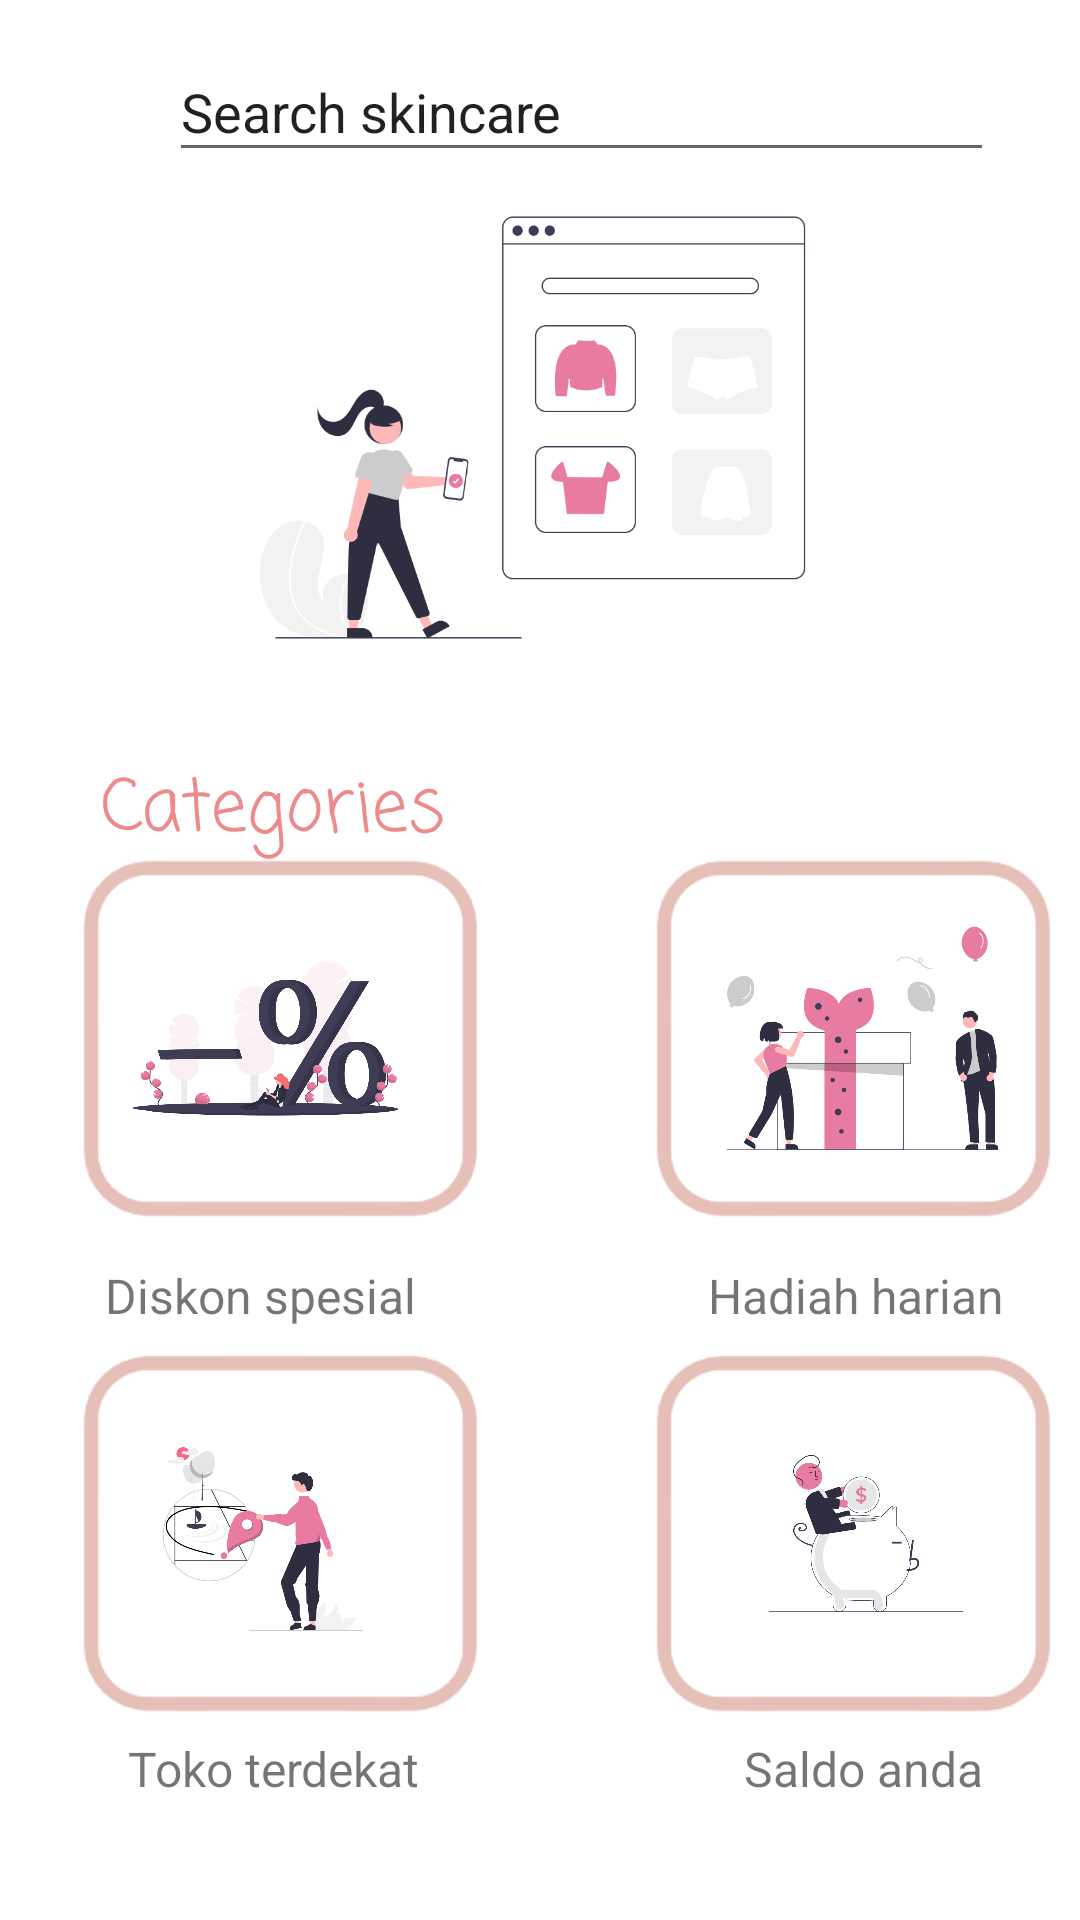

Write the Android layout XML for this screen, with the resource values it uses.
<!-- AndroidManifest.xml: application theme Theme.Dashboard_26_Prajna -->
<!-- res/layout/activity_splashcreen1.xml -->
<?xml version="1.0" encoding="utf-8"?>
<androidx.constraintlayout.widget.ConstraintLayout xmlns:android="http://schemas.android.com/apk/res/android"
    xmlns:app="http://schemas.android.com/apk/res-auto"
    xmlns:tools="http://schemas.android.com/tools"
    android:layout_width="match_parent"
    android:layout_height="match_parent"
    tools:context=".Splashcreen_1">

    <TextView
        android:id="@+id/textView5"
        android:layout_width="wrap_content"
        android:layout_height="wrap_content"
        android:text="Saldo anda"
        android:textSize="16sp"
        app:layout_constraintBottom_toBottomOf="parent"
        app:layout_constraintEnd_toEndOf="parent"
        app:layout_constraintHorizontal_bias="0.885"
        app:layout_constraintStart_toStartOf="parent"
        app:layout_constraintTop_toTopOf="parent"
        app:layout_constraintVertical_bias="0.936" />

    <TextView
        android:id="@+id/textView4"
        android:layout_width="wrap_content"
        android:layout_height="wrap_content"
        android:text="Diskon spesial"
        android:textSize="16sp"
        app:layout_constraintBottom_toBottomOf="parent"
        app:layout_constraintEnd_toEndOf="parent"
        app:layout_constraintHorizontal_bias="0.136"
        app:layout_constraintStart_toStartOf="parent"
        app:layout_constraintTop_toTopOf="parent"
        app:layout_constraintVertical_bias="0.681" />

    <ImageView
        android:id="@+id/imageView8"
        android:layout_width="169dp"
        android:layout_height="141dp"
        app:layout_constraintBottom_toBottomOf="parent"
        app:layout_constraintEnd_toEndOf="parent"
        app:layout_constraintHorizontal_bias="0.0"
        app:layout_constraintStart_toStartOf="parent"
        app:layout_constraintTop_toTopOf="parent"
        app:layout_constraintVertical_bias="0.886"
        app:srcCompat="@drawable/square" />

    <ImageView
        android:id="@+id/imageView11"
        android:layout_width="169dp"
        android:layout_height="141dp"
        app:layout_constraintBottom_toBottomOf="parent"
        app:layout_constraintEnd_toEndOf="parent"
        app:layout_constraintHorizontal_bias="1.0"
        app:layout_constraintStart_toStartOf="parent"
        app:layout_constraintTop_toTopOf="parent"
        app:layout_constraintVertical_bias="0.886"
        app:srcCompat="@drawable/square" />

    <EditText
        android:id="@+id/editTextTextPersonName2"
        android:layout_width="275dp"
        android:layout_height="43dp"
        android:layout_marginTop="8dp"
        android:layout_marginBottom="8dp"
        android:ems="10"
        android:inputType="textPersonName"
        android:text="Search skincare"
        app:layout_constraintBottom_toBottomOf="parent"
        app:layout_constraintEnd_toEndOf="parent"
        app:layout_constraintHorizontal_bias="0.661"
        app:layout_constraintStart_toStartOf="parent"
        app:layout_constraintTop_toTopOf="parent"
        app:layout_constraintVertical_bias="0.011" />

    <TextView
        android:id="@+id/textView2"
        android:layout_width="150dp"
        android:layout_height="38dp"
        android:fontFamily="casual"
        android:text="Categories"
        android:textColor="#ED8A8A"
        android:textSize="24sp"
        app:layout_constraintBottom_toBottomOf="parent"
        app:layout_constraintEnd_toEndOf="parent"
        app:layout_constraintHorizontal_bias="0.16"
        app:layout_constraintStart_toStartOf="parent"
        app:layout_constraintTop_toTopOf="parent"
        app:layout_constraintVertical_bias="0.418" />

    <ImageView
        android:id="@+id/imageView3"
        android:layout_width="107dp"
        android:layout_height="97dp"
        android:layout_marginTop="10dp"
        app:layout_constraintBottom_toBottomOf="parent"
        app:layout_constraintEnd_toEndOf="parent"
        app:layout_constraintHorizontal_bias="0.138"
        app:layout_constraintStart_toStartOf="parent"
        app:layout_constraintTop_toTopOf="parent"
        app:layout_constraintVertical_bias="0.54"
        app:srcCompat="@drawable/discount" />

    <ImageView
        android:id="@+id/imageView"
        android:layout_width="wrap_content"
        android:layout_height="wrap_content"
        app:layout_constraintBottom_toBottomOf="parent"
        app:layout_constraintEnd_toEndOf="parent"
        app:layout_constraintHorizontal_bias="0.069"
        app:layout_constraintStart_toStartOf="parent"
        app:layout_constraintTop_toTopOf="parent"
        app:layout_constraintVertical_bias="0.038"
        app:srcCompat="@drawable/search" />

    <ImageView
        android:id="@+id/imageView6"
        android:layout_width="113dp"
        android:layout_height="83dp"
        android:layout_marginEnd="15dp"
        android:layout_marginBottom="10dp"
        app:layout_constraintBottom_toBottomOf="parent"
        app:layout_constraintEnd_toEndOf="parent"
        app:layout_constraintHorizontal_bias="0.996"
        app:layout_constraintStart_toStartOf="parent"
        app:layout_constraintTop_toTopOf="parent"
        app:layout_constraintVertical_bias="0.554"
        app:srcCompat="@drawable/gict" />

    <ImageView
        android:id="@+id/imageView9"
        android:layout_width="90dp"
        android:layout_height="96dp"
        app:layout_constraintBottom_toBottomOf="parent"
        app:layout_constraintEnd_toEndOf="parent"
        app:layout_constraintHorizontal_bias="0.158"
        app:layout_constraintStart_toStartOf="parent"
        app:layout_constraintTop_toTopOf="parent"
        app:layout_constraintVertical_bias="0.855"
        app:srcCompat="@drawable/nearest" />

    <ImageView
        android:id="@+id/imageView12"
        android:layout_width="86dp"
        android:layout_height="91dp"
        android:layout_marginEnd="10dp"
        app:layout_constraintBottom_toBottomOf="parent"
        app:layout_constraintEnd_toEndOf="parent"
        app:layout_constraintHorizontal_bias="0.93"
        app:layout_constraintStart_toStartOf="parent"
        app:layout_constraintTop_toTopOf="parent"
        app:layout_constraintVertical_bias="0.848"
        app:srcCompat="@drawable/topup" />

    <ImageView
        android:id="@+id/imageView2"
        android:layout_width="169dp"
        android:layout_height="141dp"
        app:layout_constraintBottom_toBottomOf="parent"
        app:layout_constraintEnd_toEndOf="parent"
        app:layout_constraintHorizontal_bias="0.0"
        app:layout_constraintStart_toStartOf="parent"
        app:layout_constraintTop_toTopOf="parent"
        app:layout_constraintVertical_bias="0.555"
        app:srcCompat="@drawable/square" />

    <ImageView
        android:id="@+id/imageView7"
        android:layout_width="169dp"
        android:layout_height="141dp"
        app:layout_constraintBottom_toBottomOf="parent"
        app:layout_constraintEnd_toEndOf="parent"
        app:layout_constraintHorizontal_bias="1.0"
        app:layout_constraintStart_toStartOf="parent"
        app:layout_constraintTop_toTopOf="parent"
        app:layout_constraintVertical_bias="0.555"
        app:srcCompat="@drawable/square" />

    <TextView
        android:id="@+id/textView"
        android:layout_width="wrap_content"
        android:layout_height="wrap_content"
        android:text="Toko terdekat"
        android:textSize="16sp"
        app:layout_constraintBottom_toBottomOf="parent"
        app:layout_constraintEnd_toEndOf="parent"
        app:layout_constraintHorizontal_bias="0.162"
        app:layout_constraintStart_toStartOf="parent"
        app:layout_constraintTop_toTopOf="parent"
        app:layout_constraintVertical_bias="0.936" />

    <TextView
        android:id="@+id/textView3"
        android:layout_width="wrap_content"
        android:layout_height="wrap_content"
        android:text="Hadiah harian"
        android:textSize="16sp"
        app:layout_constraintBottom_toBottomOf="parent"
        app:layout_constraintEnd_toEndOf="parent"
        app:layout_constraintHorizontal_bias="0.903"
        app:layout_constraintStart_toStartOf="parent"
        app:layout_constraintTop_toTopOf="parent"
        app:layout_constraintVertical_bias="0.681" />

    <ImageView
        android:id="@+id/imageView13"
        android:layout_width="333dp"
        android:layout_height="175dp"
        app:layout_constraintBottom_toBottomOf="parent"
        app:layout_constraintEnd_toEndOf="parent"
        app:layout_constraintHorizontal_bias="0.41"
        app:layout_constraintStart_toStartOf="parent"
        app:layout_constraintTop_toTopOf="parent"
        app:layout_constraintVertical_bias="0.118"
        app:srcCompat="@drawable/soabd" />
</androidx.constraintlayout.widget.ConstraintLayout>
<!-- resources referenced by this layout -->
<resources>
  <!-- drawable discount: png bitmap (drawable, 78229 bytes) -->
  <!-- drawable gict: png bitmap (drawable, 38356 bytes) -->
  <!-- drawable nearest: png bitmap (drawable, 47282 bytes) -->
  <!-- drawable soabd: png bitmap (drawable, 36361 bytes) -->
  <!-- drawable square: png bitmap (drawable, 6647 bytes) -->
  <!-- drawable topup: png bitmap (drawable, 41589 bytes) -->
  <style name="Theme.Dashboard_26_Prajna" parent="Theme.MaterialComponents.DayNight.DarkActionBar">
          
          <item name="colorPrimary">@color/purple_500</item>
          <item name="colorPrimaryVariant">@color/purple_700</item>
          <item name="colorOnPrimary">@color/white</item>
          
          <item name="colorSecondary">@color/teal_200</item>
          <item name="colorSecondaryVariant">@color/teal_700</item>
          <item name="colorOnSecondary">@color/black</item>
          
          <item name="android:statusBarColor" tools:targetApi="l">?attr/colorPrimaryVariant</item>
          
      </style>
  <!-- not gathered from this repository: default colours our renderer supplied (Android Studio template values) -->
  <color name="purple_500">#FF6200EE</color>
  <color name="purple_700">#FF3700B3</color>
  <color name="teal_200">#FF03DAC5</color>
  <color name="teal_700">#FF018786</color>
  <color name="black">#FF000000</color>
  <color name="white">#FFFFFFFF</color>
</resources>
